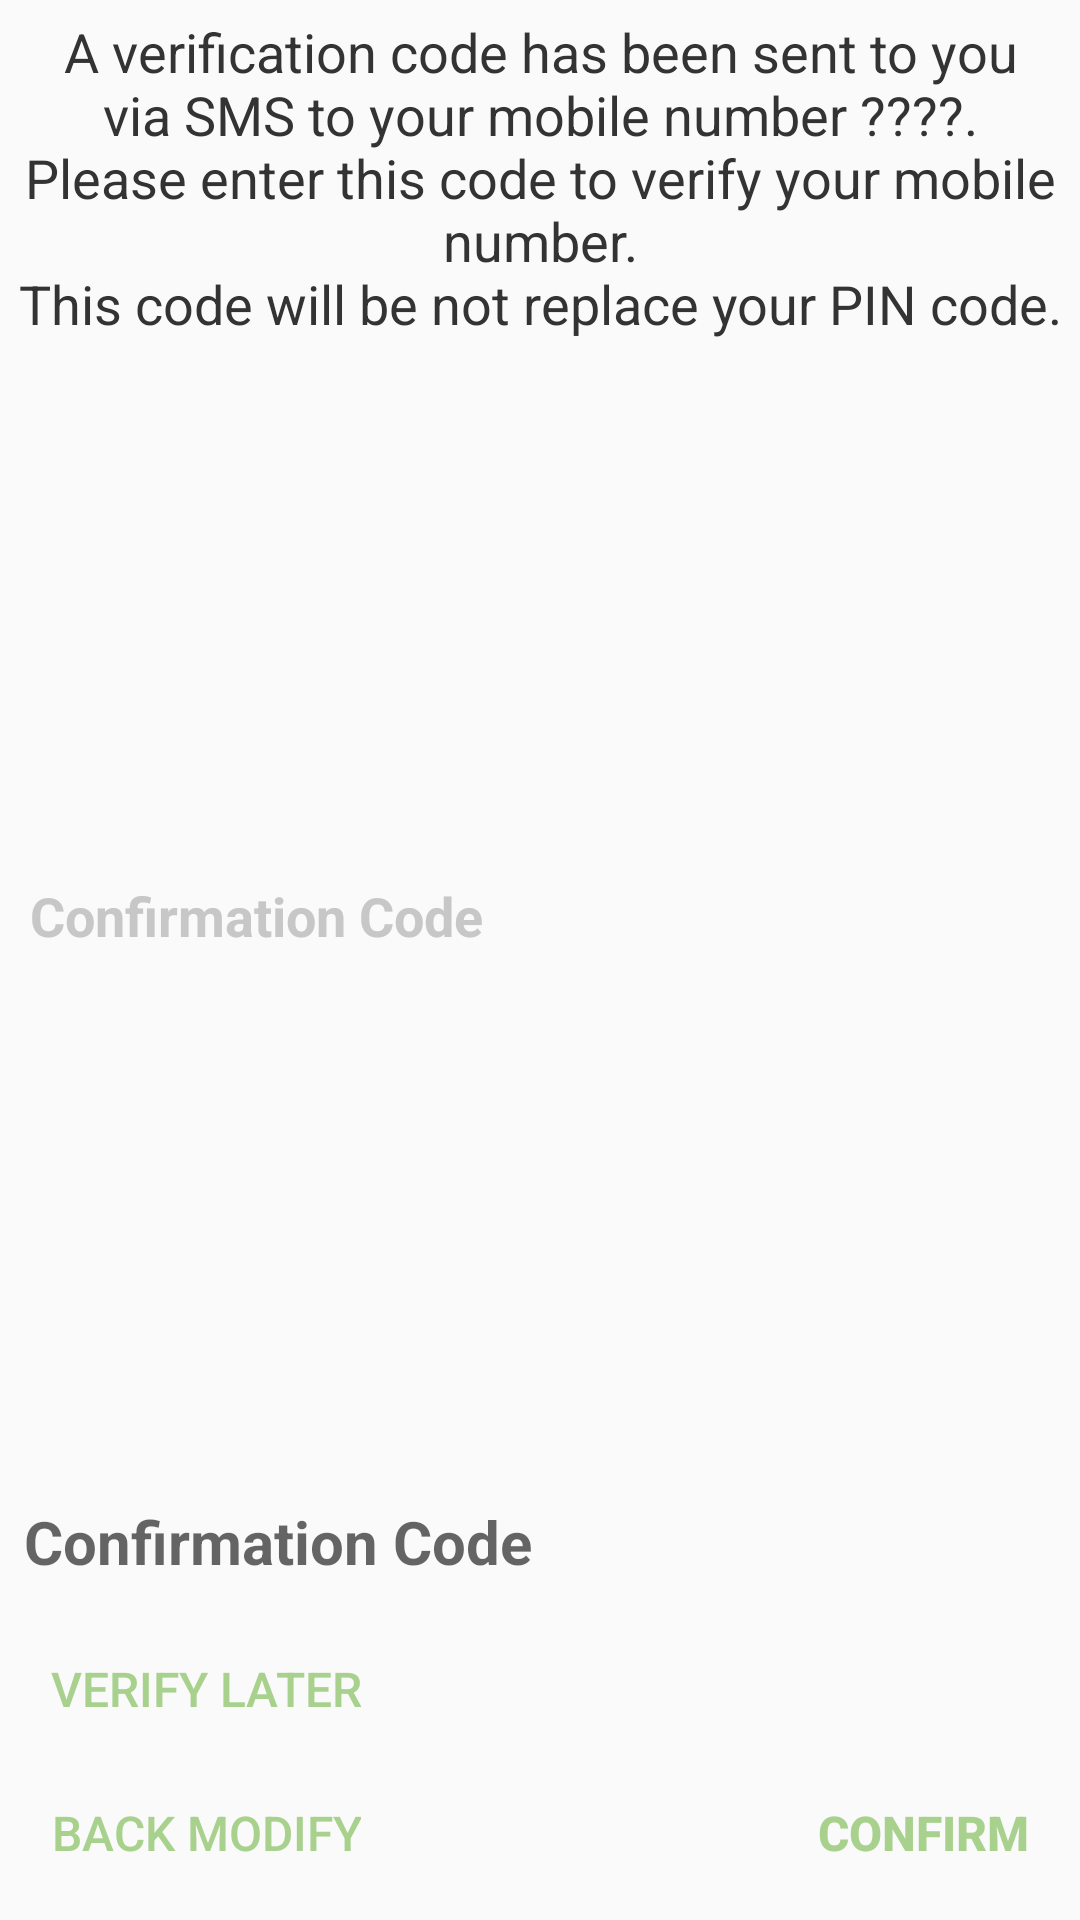

The Android layout XML behind this screen, and the referenced resources:
<!-- AndroidManifest.xml: application theme AppTheme -->
<!-- res/layout/fragment_verification.xml -->
<?xml version="1.0" encoding="utf-8"?>
<LinearLayout xmlns:android="http://schemas.android.com/apk/res/android"
    xmlns:tools="http://schemas.android.com/tools"
    android:layout_width="match_parent"
    android:layout_height="wrap_content"
    tools:context=".ui.Fragment.VerificationFragment"
    android:orientation="vertical"
    android:padding="5dp">

    <TextView
        android:layout_width="match_parent"
        android:layout_height="wrap_content"
        android:textSize="18sp"
        android:textColor="#333"
        android:gravity="center_horizontal"
        android:text="@string/verification_message_mobile"/>

    <View
        android:layout_width="match_parent"
        android:layout_height="1dp" />

    <TextView
        android:layout_width="wrap_content"
        android:layout_height="match_parent"
        android:layout_marginTop="12dp"
        android:layout_weight="0.80"
        android:gravity="center"
        android:padding="5dp"
        android:text="@string/confirm_label"
        android:textColor="@color/gray_text_profile"
        android:textSize="18dp"
        android:textStyle="bold"
        android:id="@+id/confirm_label"/>

    <EditText
        style="@style/signin_edittext_style"
        android:layout_marginTop="5dp"
        android:hint="@string/confirm_label"
        android:id="@+id/confirm_code"
        android:inputType="number"
        android:maxLines="1"
        android:textColor="@color/colorPrimary"
        android:textStyle="bold" />

    <RelativeLayout
        android:layout_width="match_parent"
        android:layout_height="wrap_content">

        <android.support.v7.widget.AppCompatButton
            android:layout_width="wrap_content"
            android:layout_height="wrap_content"
            style="@style/Base.Widget.AppCompat.Button.Borderless.Colored"
            android:textSize="16sp"
            android:text="@string/skip_verification"
            android:id="@+id/skip"/>

        <android.support.v7.widget.AppCompatButton
            android:layout_width="wrap_content"
            android:layout_height="wrap_content"
            android:layout_below="@id/skip"
            style="@style/Base.Widget.AppCompat.Button.Borderless.Colored"
            android:textSize="16sp"
            android:text="@string/back_modify"
            android:id="@+id/back_modify"/>

        <android.support.v7.widget.AppCompatButton
            android:layout_width="wrap_content"
            android:layout_height="wrap_content"
            android:layout_alignParentRight="true"
            android:layout_alignBottom="@id/back_modify"
            style="@style/Base.Widget.AppCompat.Button.Borderless.Colored"
            android:textSize="16sp"
            android:text="@string/confirm"
            android:textStyle="bold"
            android:id="@+id/confirm"/>

    </RelativeLayout>

</LinearLayout>
<!-- resources referenced by this layout -->
<resources>
  <color name="colorPrimary">#385723</color>
  <color name="gray_text_profile">#c7c7c7</color>
  <string name="back_modify">BACK MODIFY</string>
  <string name="confirm">CONFIRM</string>
  <string name="confirm_label">Confirmation Code</string>
  <string name="skip_verification">VERIFY LATER</string>
  <string name="verification_message_mobile">A verification code has been sent to you via SMS to your mobile number ????. Please enter this code to verify your mobile number.\nThis code will be not replace your PIN code.</string>
  <style name="signin_edittext_style">
          <item name="android:layout_width">match_parent</item>
          <item name="android:layout_height">50dp</item>
          <item name="android:singleLine">true</item>
          <item name="android:background">@android:color/transparent</item>
          <item name="android:gravity">center_vertical</item>
          <item name="android:padding">3dp</item>
          <item name="android:textSize">20dp</item>
      </style>
  <style name="AppTheme" parent="Theme.AppCompat.Light.DarkActionBar">
          
          <item name="colorPrimary">@color/colorPrimary</item>
          <item name="colorPrimaryDark">@color/colorPrimaryDark</item>
          <item name="colorAccent">@color/colorAccent</item>
          <item name="windowActionBar">false</item>
          <item name="windowNoTitle">true</item>
      </style>
  <color name="colorPrimaryDark">#385723</color>
  <color name="colorAccent">#a9d18e</color>
</resources>
